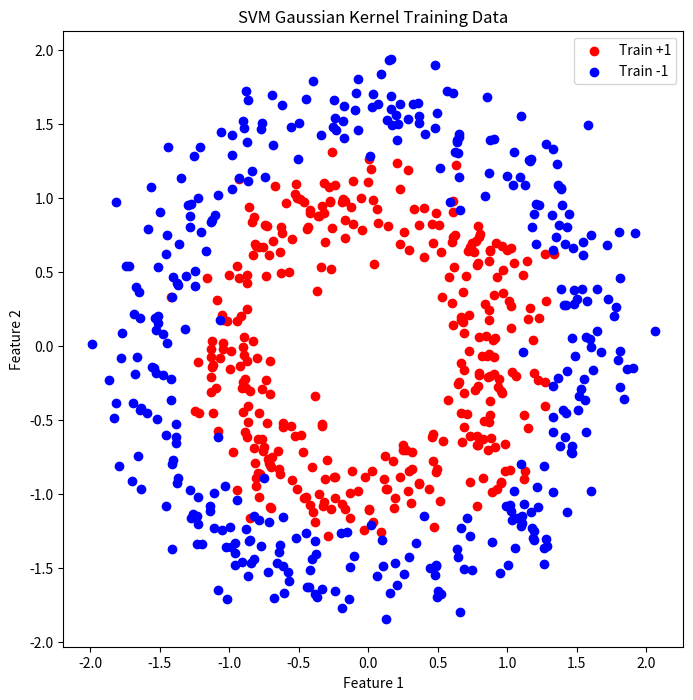
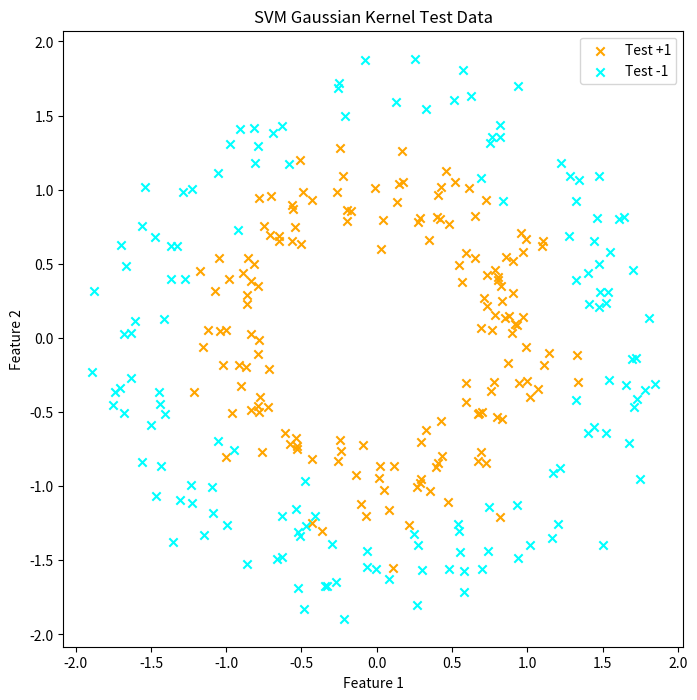

Write Python code to recreate these figures, in order.
import numpy as np
import matplotlib.pyplot as plt

def generate_svm_data(n_samples=1000, random_state=42, inner_radius=1.0, outer_radius=1.6, noise_scale=0.18, cross_ratio=0.20):
    """
    生成用于SVM高斯核训练的同心环形数据集（不划分训练测试集）
    数据分布无法被线性超平面分割，边界更soft，交叉更多，适合核方法
    """
    np.random.seed(random_state)
    # 正类：内环
    theta_pos = np.random.uniform(0, 2 * np.pi, n_samples // 2)
    r_pos = np.random.normal(inner_radius, noise_scale, n_samples // 2)
    X_pos = np.column_stack((r_pos * np.cos(theta_pos), r_pos * np.sin(theta_pos)))
    y_pos = np.ones(n_samples // 2)

    # 负类：外环
    theta_neg = np.random.uniform(0, 2 * np.pi, n_samples // 2)
    r_neg = np.random.normal(outer_radius, noise_scale, n_samples // 2)
    X_neg = np.column_stack((r_neg * np.cos(theta_neg), r_neg * np.sin(theta_neg)))
    y_neg = -np.ones(n_samples // 2)

    X = np.vstack((X_pos, X_neg))
    y = np.hstack((y_pos, y_neg))

    # 在边界附近制造更多交叉
    dist = np.linalg.norm(X, axis=1)
    # 边界定义为距离在[inner_radius+0.5, outer_radius-0.5]之间
    boundary_mask = (dist > inner_radius + 0.5) & (dist < outer_radius - 0.5)
    boundary_indices = np.where(boundary_mask)[0]
    n_cross = int(n_samples * cross_ratio)
    if len(boundary_indices) > 0:
        cross_indices = np.random.choice(boundary_indices, min(n_cross, len(boundary_indices)), replace=False)
        y[cross_indices] *= -1
        X[cross_indices] += np.random.randn(len(cross_indices), 2) * (noise_scale * 2.5)

    # 打乱数据
    idx = np.random.permutation(n_samples)
    X, y = X[idx], y[idx]
    return X, y


def train_data_split(X, y, train_ratio=0.7):
    """
    按比例划分训练集和测试集
    """
    n_samples = X.shape[0]
    split = int(n_samples * train_ratio)
    X_train, X_test = X[:split], X[split:]
    y_train, y_test = y[:split], y[split:]
    return X_train, y_train, X_test, y_test


def plot_svm_data(X_train, y_train, X_test, y_test):
    """
    分别绘制训练集和测试集分布
    """
    # 绘制训练集
    plt.figure(figsize=(8, 8))
    plt.scatter(X_train[y_train == 1][:, 0], X_train[y_train == 1][:, 1], c='red', label='Train +1')
    plt.scatter(X_train[y_train == -1][:, 0], X_train[y_train == -1][:, 1], c='blue', label='Train -1')
    plt.legend()
    plt.title("SVM Gaussian Kernel Training Data")
    plt.xlabel("Feature 1")
    plt.ylabel("Feature 2")
    plt.show()

    # 绘制测试集
    plt.figure(figsize=(8, 8))
    plt.scatter(X_test[y_test == 1][:, 0], X_test[y_test == 1][:, 1], c='orange', marker='x', label='Test +1')
    plt.scatter(X_test[y_test == -1][:, 0], X_test[y_test == -1][:, 1], c='cyan', marker='x', label='Test -1')
    plt.legend()
    plt.title("SVM Gaussian Kernel Test Data")
    plt.xlabel("Feature 1")
    plt.ylabel("Feature 2")
    plt.show()


def save_svm_data(X_train, y_train, X_test, y_test, prefix='svm_data'):
    """
    保存训练集和测试集到文件
    """
    np.savetxt(f"{prefix}_train.txt", np.hstack((X_train, y_train.reshape(-1, 1))), delimiter=',', comments='')
    np.savetxt(f"{prefix}_test.txt", np.hstack((X_test, y_test.reshape(-1, 1))), delimiter=',', comments='')


if __name__ == '__main__':
    X, y = generate_svm_data()
    X_train, y_train, X_test, y_test = train_data_split(X, y)
    plot_svm_data(X_train, y_train, X_test, y_test)
    save_svm_data(X_train, y_train, X_test, y_test)
    print("SVM train/test data generated and saved.")
